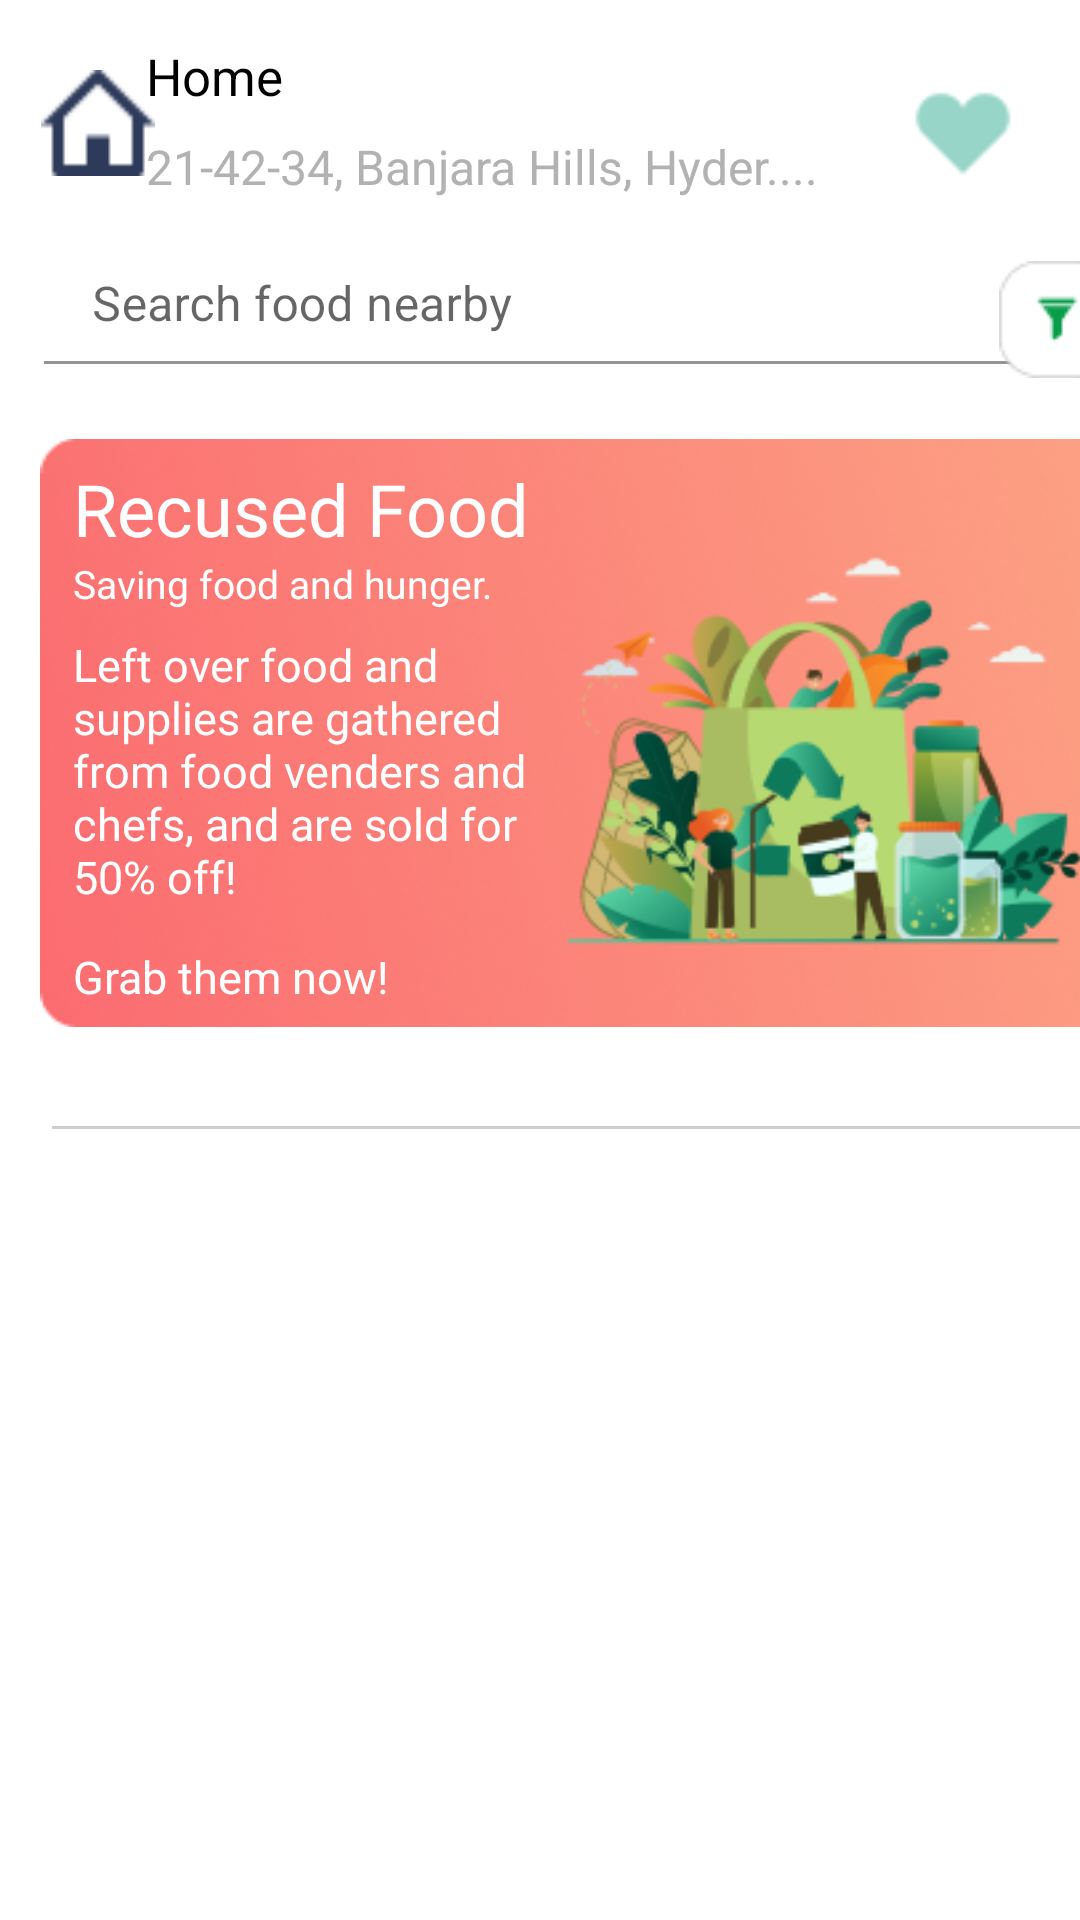

Android layout source for this screen:
<!-- AndroidManifest.xml: application theme Theme.FastFood -->
<!-- res/layout/activity_main.xml -->
<?xml version="1.0" encoding="utf-8"?>
<androidx.constraintlayout.widget.ConstraintLayout xmlns:android="http://schemas.android.com/apk/res/android"
    xmlns:app="http://schemas.android.com/apk/res-auto"
    xmlns:tools="http://schemas.android.com/tools"
    android:layout_width="match_parent"
    android:layout_height="match_parent"
    tools:context=".MainActivity">


    <ImageView
        android:id="@+id/imageView"
        android:layout_width="38dp"
        android:layout_height="38dp"
        android:layout_marginTop="22dp"
        app:layout_constraintEnd_toEndOf="parent"
        app:layout_constraintHorizontal_bias="0.042"
        app:layout_constraintStart_toStartOf="parent"
        app:layout_constraintTop_toTopOf="parent"
        app:srcCompat="@drawable/home" />

    <TextView
        android:id="@+id/textView"
        android:layout_width="wrap_content"
        android:layout_height="wrap_content"
        android:layout_marginTop="14dp"
        android:layout_marginEnd="272dp"
        android:text="Home"
        android:textColor="@color/black"
        android:textSize="17sp"
        app:layout_constraintEnd_toEndOf="parent"
        app:layout_constraintHorizontal_bias="0.333"
        app:layout_constraintStart_toEndOf="@+id/imageView"
        app:layout_constraintTop_toTopOf="parent" />

    <ImageView
        android:id="@+id/imageView2"
        android:layout_width="58dp"
        android:layout_height="61dp"
        android:layout_marginTop="14dp"
        android:layout_marginEnd="10dp"
        app:layout_constraintEnd_toEndOf="parent"
        app:layout_constraintHorizontal_bias="1.0"
        app:layout_constraintStart_toEndOf="@+id/textView"
        app:layout_constraintTop_toTopOf="parent"
        app:srcCompat="@drawable/img1" />

    <TextView
        android:id="@+id/textView2"
        android:layout_width="wrap_content"
        android:layout_height="wrap_content"
        android:layout_marginTop="8dp"
        android:text="21-42-34, Banjara Hills, Hyder...."
        android:textColor="#B2B2B2"
        android:textSize="16sp"
        app:layout_constraintEnd_toEndOf="@+id/textView"
        app:layout_constraintHorizontal_bias="0.0"
        app:layout_constraintStart_toStartOf="@+id/textView"
        app:layout_constraintTop_toBottomOf="@+id/textView" />

    <com.google.android.material.textfield.TextInputLayout
        android:id="@+id/textInputLayout"
        android:layout_width="323dp"
        android:layout_height="39dp"
        android:layout_marginTop="16dp"
        android:hint="Search food nearby"
        app:layout_constraintEnd_toEndOf="@+id/imageView2"
        app:layout_constraintHorizontal_bias="0.07"
        app:layout_constraintStart_toStartOf="@+id/imageView"
        app:layout_constraintTop_toBottomOf="@+id/textView2"
        app:startIconDrawable="@drawable/search">

        <com.google.android.material.textfield.TextInputEditText
            android:layout_width="match_parent"
            android:layout_height="match_parent"
            android:background="@color/white" />

    </com.google.android.material.textfield.TextInputLayout>

    <ImageView
        android:id="@+id/imageView3"
        android:layout_width="wrap_content"
        android:layout_height="wrap_content"
        android:layout_marginTop="12dp"
        app:layout_constraintEnd_toEndOf="parent"
        app:layout_constraintHorizontal_bias="0.29"
        app:layout_constraintStart_toEndOf="@+id/textInputLayout"
        app:layout_constraintTop_toBottomOf="@+id/imageView2"
        app:srcCompat="@drawable/filter" />

    <ImageView
        android:id="@+id/imageView4"
        android:layout_width="wrap_content"
        android:layout_height="wrap_content"
        android:layout_marginTop="20dp"
        app:layout_constraintEnd_toEndOf="@+id/imageView3"
        app:layout_constraintStart_toStartOf="@+id/textInputLayout"
        app:layout_constraintTop_toBottomOf="@+id/textInputLayout"
        app:srcCompat="@drawable/rasm" />

    <TextView
        android:id="@+id/textView3"
        android:layout_width="wrap_content"
        android:layout_height="wrap_content"
        android:layout_marginTop="12dp"
        android:text="Recused Food"
        android:textColor="@color/white"
        android:textSize="24sp"
        app:layout_constraintEnd_toEndOf="@+id/imageView4"
        app:layout_constraintHorizontal_bias="0.053"
        app:layout_constraintStart_toStartOf="@+id/imageView4"
        app:layout_constraintTop_toTopOf="@+id/imageView4" />

    <TextView
        android:id="@+id/textView4"
        android:layout_width="wrap_content"
        android:layout_height="wrap_content"
        android:text="Saving food and hunger."
        android:textColor="@color/white"
        android:textSize="13sp"
        app:layout_constraintEnd_toEndOf="@+id/textView3"
        app:layout_constraintHorizontal_bias="0.0"
        app:layout_constraintStart_toStartOf="@+id/textView3"
        app:layout_constraintTop_toBottomOf="@+id/textView3" />

    <TextView
        android:id="@+id/textView5"
        android:layout_width="157dp"
        android:layout_height="100dp"
        android:layout_marginTop="8dp"
        android:textSize="15sp"
        android:textColor="@color/white"
        android:text="Left over food and supplies are gathered from food venders and chefs, and are sold for 50% off!"
        app:layout_constraintEnd_toEndOf="@+id/textView4"
        app:layout_constraintHorizontal_bias="0.0"
        app:layout_constraintStart_toStartOf="@+id/textView4"
        app:layout_constraintTop_toBottomOf="@+id/textView4" />

    <TextView
        android:id="@+id/textView6"
        android:layout_width="wrap_content"
        android:layout_height="wrap_content"
        android:layout_marginTop="4dp"
        android:text="Grab them now!"
        android:textSize="15sp"
        android:textColor="@color/white"
        app:layout_constraintEnd_toEndOf="@+id/textView5"
        app:layout_constraintHorizontal_bias="0.0"
        app:layout_constraintStart_toStartOf="@+id/textView5"
        app:layout_constraintTop_toBottomOf="@+id/textView5" />

    <ImageView
        android:id="@+id/imageView5"
        android:layout_width="189dp"
        android:layout_height="179dp"
        android:layout_marginTop="12dp"
        app:layout_constraintEnd_toEndOf="@+id/imageView4"
        app:layout_constraintHorizontal_bias="0.45"
        app:layout_constraintStart_toEndOf="@+id/textView5"
        app:layout_constraintTop_toTopOf="@+id/imageView4"
        app:srcCompat="@drawable/rasmmm" />


    <androidx.recyclerview.widget.RecyclerView
        android:id="@+id/recyclerView"
        android:layout_width="wrap_content"
        android:layout_height="300dp"
        android:orientation="vertical"
        app:layout_constraintEnd_toEndOf="@+id/imageView7"
        app:layout_constraintStart_toStartOf="@+id/imageView7"
        app:layout_constraintTop_toBottomOf="@+id/imageView7"
        tools:itemCount="2"
        tools:listitem="@layout/item">


    </androidx.recyclerview.widget.RecyclerView>

    <ImageView
        android:id="@+id/imageView7"
        android:layout_width="wrap_content"
        android:layout_height="wrap_content"
        android:layout_marginTop="28dp"
        app:layout_constraintEnd_toEndOf="@+id/imageView4"
        app:layout_constraintHorizontal_bias="0.444"
        app:layout_constraintStart_toStartOf="@+id/imageView4"
        app:layout_constraintTop_toBottomOf="@+id/imageView4"
        app:srcCompat="@drawable/line" />

    <ImageView
        android:id="@+id/imageView15"
        android:layout_width="352dp"
        android:layout_height="39dp"
        android:layout_marginTop="8dp"
        app:layout_constraintEnd_toEndOf="@+id/recyclerView"
        app:layout_constraintHorizontal_bias="0.55"
        app:layout_constraintStart_toStartOf="@+id/recyclerView"
        app:layout_constraintTop_toBottomOf="@+id/recyclerView"
        app:srcCompat="@drawable/group" />


</androidx.constraintlayout.widget.ConstraintLayout>
<!-- res/layout/item.xml (included above) -->
<?xml version="1.0" encoding="utf-8"?>
<androidx.constraintlayout.widget.ConstraintLayout xmlns:android="http://schemas.android.com/apk/res/android"
    xmlns:tools="http://schemas.android.com/tools"
    android:layout_width="match_parent"
    xmlns:app="http://schemas.android.com/apk/res-auto"

    android:layout_height="match_parent">

    <ImageView
        android:id="@+id/imageView6"
        android:layout_width="wrap_content"
        android:layout_height="wrap_content"
        android:layout_marginTop="16dp"
        app:layout_constraintEnd_toEndOf="parent"
        app:layout_constraintStart_toStartOf="parent"
        app:layout_constraintTop_toTopOf="parent"
        app:srcCompat="@drawable/ovqat1" />


    <ImageView
        android:id="@+id/imageView8"
        android:layout_width="wrap_content"
        android:layout_height="wrap_content"
        android:layout_marginStart="-10dp"
        android:layout_marginTop="24dp"
        app:layout_constraintEnd_toEndOf="@+id/imageView6"
        app:layout_constraintHorizontal_bias="0.0"
        app:layout_constraintStart_toStartOf="parent"
        app:layout_constraintTop_toTopOf="@+id/imageView6"
        app:srcCompat="@drawable/recused" />

    <ImageView
        android:id="@+id/imageView9"
        android:layout_width="wrap_content"
        android:layout_height="wrap_content"
        app:layout_constraintEnd_toEndOf="@+id/imageView8"
        app:layout_constraintHorizontal_bias="0.0"
        app:layout_constraintStart_toStartOf="@+id/imageView8"
        app:layout_constraintTop_toBottomOf="@+id/imageView8"
        app:srcCompat="@drawable/sale" />

    <ImageView
        android:id="@+id/imageView10"
        android:layout_width="wrap_content"
        android:layout_height="wrap_content"
        android:layout_marginTop="24dp"
        app:layout_constraintEnd_toEndOf="@+id/imageView9"
        app:layout_constraintHorizontal_bias="0.657"
        app:layout_constraintStart_toStartOf="@+id/imageView9"
        app:layout_constraintTop_toBottomOf="@+id/imageView9"
        app:srcCompat="@drawable/time" />

    <TextView
        android:id="@+id/textView7"
        android:layout_width="wrap_content"
        android:layout_height="wrap_content"
        android:layout_marginTop="12dp"
        android:text="Suhani Restaurant"
        android:textSize="20sp"
        android:textColor="@color/black"
        app:layout_constraintEnd_toEndOf="parent"
        app:layout_constraintHorizontal_bias="0.144"
        app:layout_constraintStart_toStartOf="parent"
        app:layout_constraintTop_toBottomOf="@+id/imageView6" />

    <TextView
        android:id="@+id/textView8"
        android:layout_width="wrap_content"
        android:layout_height="wrap_content"
        android:text="Chinnese, North Indian"
        android:textSize="14sp"
        app:layout_constraintEnd_toEndOf="@+id/textView7"
        app:layout_constraintHorizontal_bias="0.024"
        app:layout_constraintStart_toStartOf="@+id/textView7"
        app:layout_constraintTop_toBottomOf="@+id/textView7" />

    <ImageView
        android:id="@+id/imageView11"
        android:layout_width="wrap_content"
        android:layout_height="wrap_content"
        android:layout_marginTop="20dp"
        app:layout_constraintEnd_toEndOf="@+id/imageView6"
        app:layout_constraintHorizontal_bias="0.865"
        app:layout_constraintStart_toEndOf="@+id/textView7"
        app:layout_constraintTop_toBottomOf="@+id/imageView6"
        app:srcCompat="@drawable/yulduz" />

    <ImageView
        android:id="@+id/imageView12"
        android:layout_width="33dp"
        android:layout_height="23dp"
        android:layout_marginTop="20dp"
        app:layout_constraintEnd_toEndOf="@+id/textView8"
        app:layout_constraintHorizontal_bias="0.0"
        app:layout_constraintStart_toStartOf="@+id/textView8"
        app:layout_constraintTop_toBottomOf="@+id/textView8"
        app:srcCompat="@drawable/son" />

    <ImageView
        android:id="@+id/imageView13"
        android:layout_width="48dp"
        android:layout_height="29dp"
        android:layout_marginTop="18dp"
        app:layout_constraintEnd_toEndOf="@+id/textView8"
        app:layout_constraintHorizontal_bias="0.257"
        app:layout_constraintStart_toEndOf="@+id/imageView12"
        app:layout_constraintTop_toBottomOf="@+id/textView8"
        app:srcCompat="@drawable/son2" />

    <ImageView
        android:id="@+id/imageView14"
        android:layout_width="wrap_content"
        android:layout_height="wrap_content"
        android:layout_marginTop="36dp"
        app:layout_constraintEnd_toEndOf="@+id/imageView11"
        app:layout_constraintHorizontal_bias="1.0"
        app:layout_constraintStart_toEndOf="@+id/imageView13"
        app:layout_constraintTop_toBottomOf="@+id/imageView11"
        app:srcCompat="@drawable/calories" />

    <TextView
        android:id="@+id/textView10"
        android:layout_width="315dp"
        android:layout_height="wrap_content"
        android:layout_marginTop="16dp"
        android:text="Left over food and supplies are gathered and sold for 50% off! "
        app:layout_constraintEnd_toEndOf="@+id/imageView14"
        app:layout_constraintHorizontal_bias="0.521"
        app:layout_constraintStart_toStartOf="@+id/imageView12"
        app:layout_constraintTop_toBottomOf="@+id/imageView13" />


</androidx.constraintlayout.widget.ConstraintLayout>
<!-- resources referenced by this layout -->
<resources>
  <!-- drawable calories: png bitmap (drawable, 1044 bytes) -->
  <!-- drawable filter: png bitmap (drawable, 904 bytes) -->
  <!-- drawable group: png bitmap (drawable, 3321 bytes) -->
  <!-- drawable home: png bitmap (drawable, 387 bytes) -->
  <!-- drawable img1: png bitmap (drawable, 711 bytes) -->
  <!-- drawable line: png bitmap (drawable, 137 bytes) -->
  <!-- drawable rasm: png bitmap (drawable, 69484 bytes) -->
  <!-- drawable rasmmm: png bitmap (drawable, 27695 bytes) -->
  <!-- drawable recused: png bitmap (drawable, 4731 bytes) -->
  <!-- drawable sale: png bitmap (drawable, 3498 bytes) -->
  <!-- drawable son: png bitmap (drawable, 523 bytes) -->
  <!-- drawable son2: png bitmap (drawable, 934 bytes) -->
  <!-- drawable time: png bitmap (drawable, 591 bytes) -->
  <!-- drawable yulduz: png bitmap (drawable, 1070 bytes) -->
  <style name="Theme.FastFood" parent="Theme.MaterialComponents.DayNight.DarkActionBar">
          
          <item name="colorPrimary">@color/purple_500</item>
          <item name="colorPrimaryVariant">@color/purple_700</item>
          <item name="colorOnPrimary">@color/white</item>
          
          <item name="colorSecondary">@color/teal_200</item>
          <item name="colorSecondaryVariant">@color/teal_700</item>
          <item name="colorOnSecondary">@color/black</item>
          
          <item name="android:statusBarColor">?attr/colorPrimaryVariant</item>
          
      </style>
  <!-- not gathered from this repository: default colours our renderer supplied (Android Studio template values) -->
  <color name="purple_500">#FF6200EE</color>
  <color name="purple_700">#FF3700B3</color>
  <color name="teal_200">#FF03DAC5</color>
  <color name="teal_700">#FF018786</color>
  <color name="black">#FF000000</color>
  <color name="white">#FFFFFFFF</color>
</resources>
